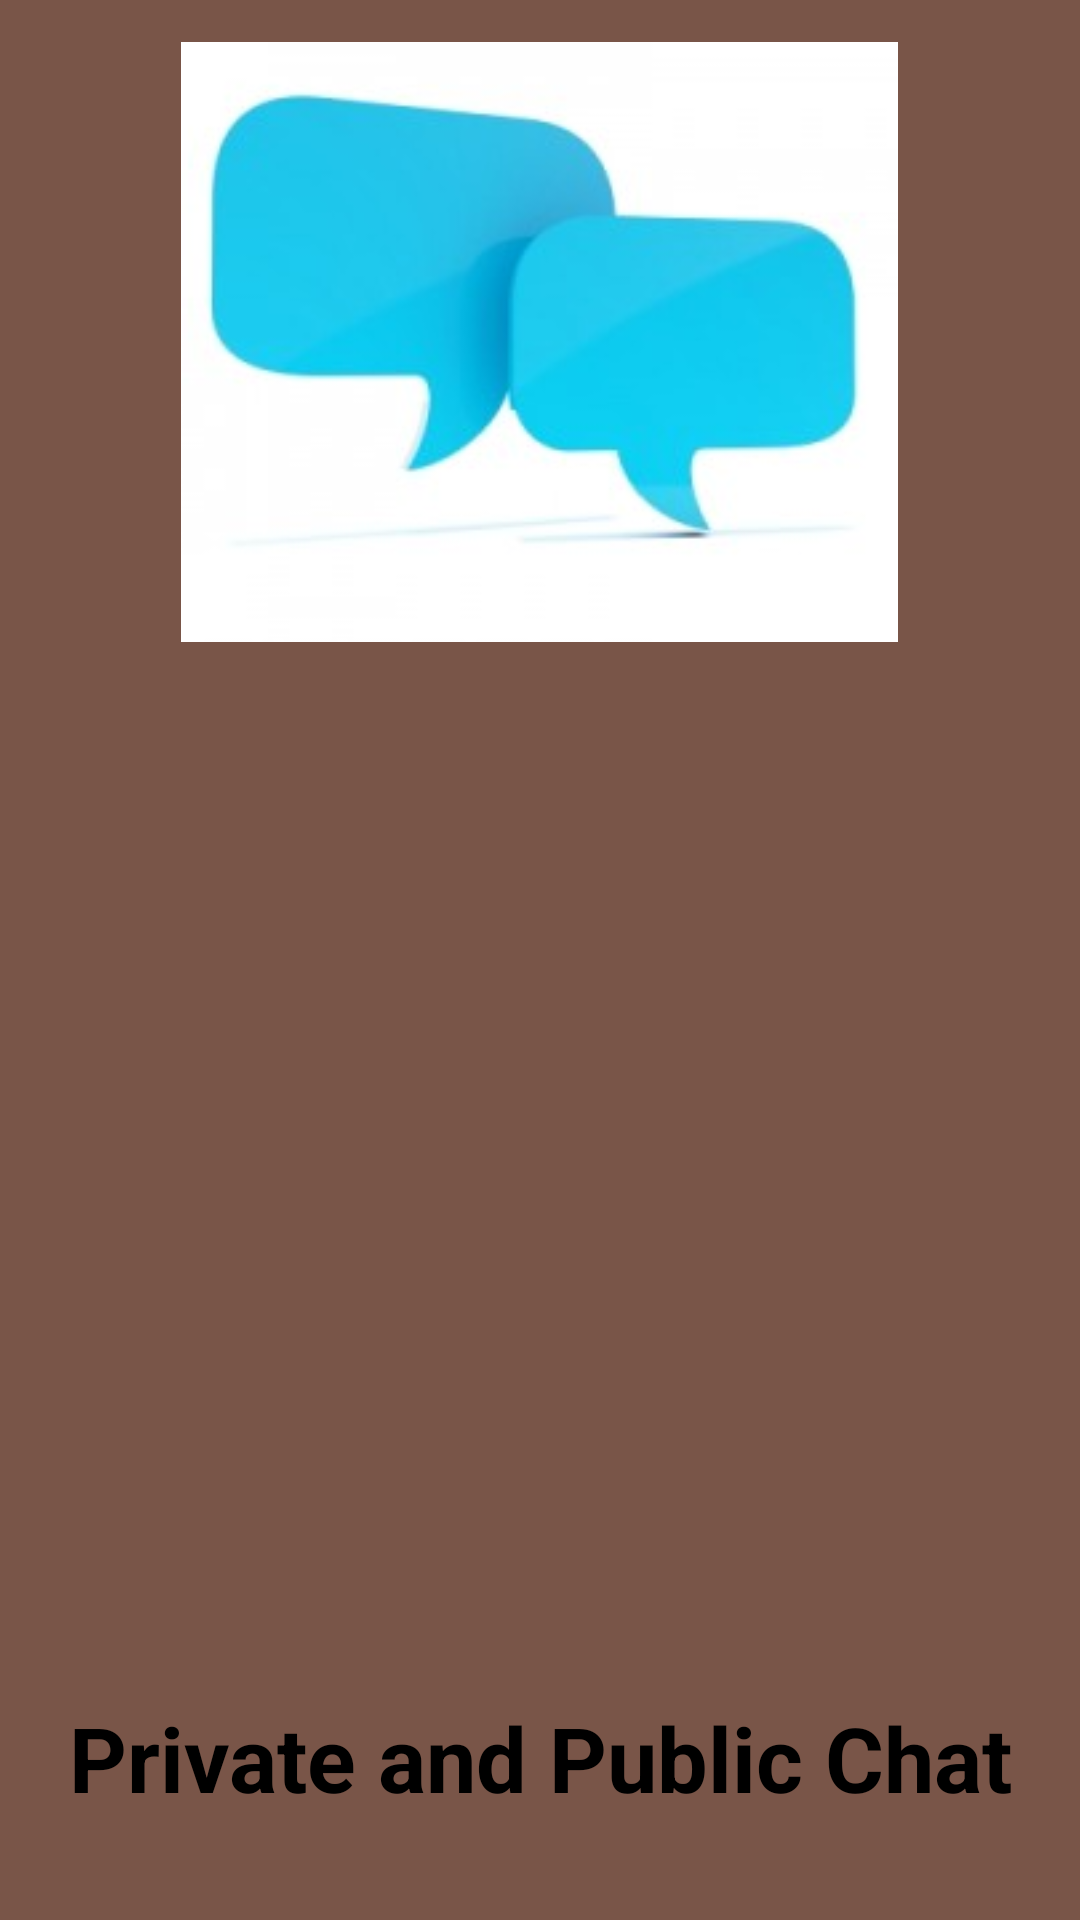

Produce the Android XML layout that renders to this screen, including the resource entries it uses.
<!-- AndroidManifest.xml: application theme AppTheme -->
<!-- res/layout/second_slide.xml -->
<?xml version="1.0" encoding="utf-8"?>
<RelativeLayout
    xmlns:android="http://schemas.android.com/apk/res/android"
    xmlns:app="http://schemas.android.com/apk/res-auto"
    android:background="@color/colorSlide_2"
    android:layout_width="match_parent"
    android:layout_height="match_parent">

    <ImageView
        android:id="@+id/img"
        android:layout_width="239dp"
        android:layout_height="200dp"
        android:layout_alignParentTop="true"
        android:layout_centerHorizontal="true"
        android:layout_marginTop="14dp"
        android:scaleType="centerCrop"
        app:srcCompat="@drawable/private_chat" />

    <ImageView
        android:id="@+id/img1"
        android:layout_width="263dp"
        android:layout_height="200dp"
        android:layout_alignParentBottom="true"
        android:layout_centerHorizontal="true"
        android:layout_marginBottom="83dp"
        android:scaleType="centerCrop"
        app:srcCompat="@drawable/chat" />

    <TextView
        android:id="@+id/slide_title"
        android:layout_width="match_parent"
        android:layout_height="wrap_content"
        android:layout_alignParentBottom="true"
        android:layout_alignParentStart="true"
        android:layout_marginBottom="34dp"
        android:gravity="center_horizontal"
        android:text="Private and Public Chat"
        android:textColor="@android:color/black"
        android:textSize="30sp"
        android:textStyle="bold" />


</RelativeLayout>
<!-- resources referenced by this layout -->
<resources>
  <color name="colorSlide_2">#795548</color>
  <!-- drawable private_chat: jpg bitmap (drawable, 6851 bytes) -->
  <style name="AppTheme" parent="Theme.AppCompat.Light.DarkActionBar">
          
          <item name="colorPrimary">@color/colorPrimary</item>
          <item name="colorPrimaryDark">@color/colorPrimaryDark</item>
          <item name="colorAccent">@color/colorAccent</item>
      </style>
  <color name="colorPrimary">#64B5F6</color>
  <color name="colorPrimaryDark">#0097a7</color>
  <color name="colorAccent">#f2fe71</color>
</resources>
